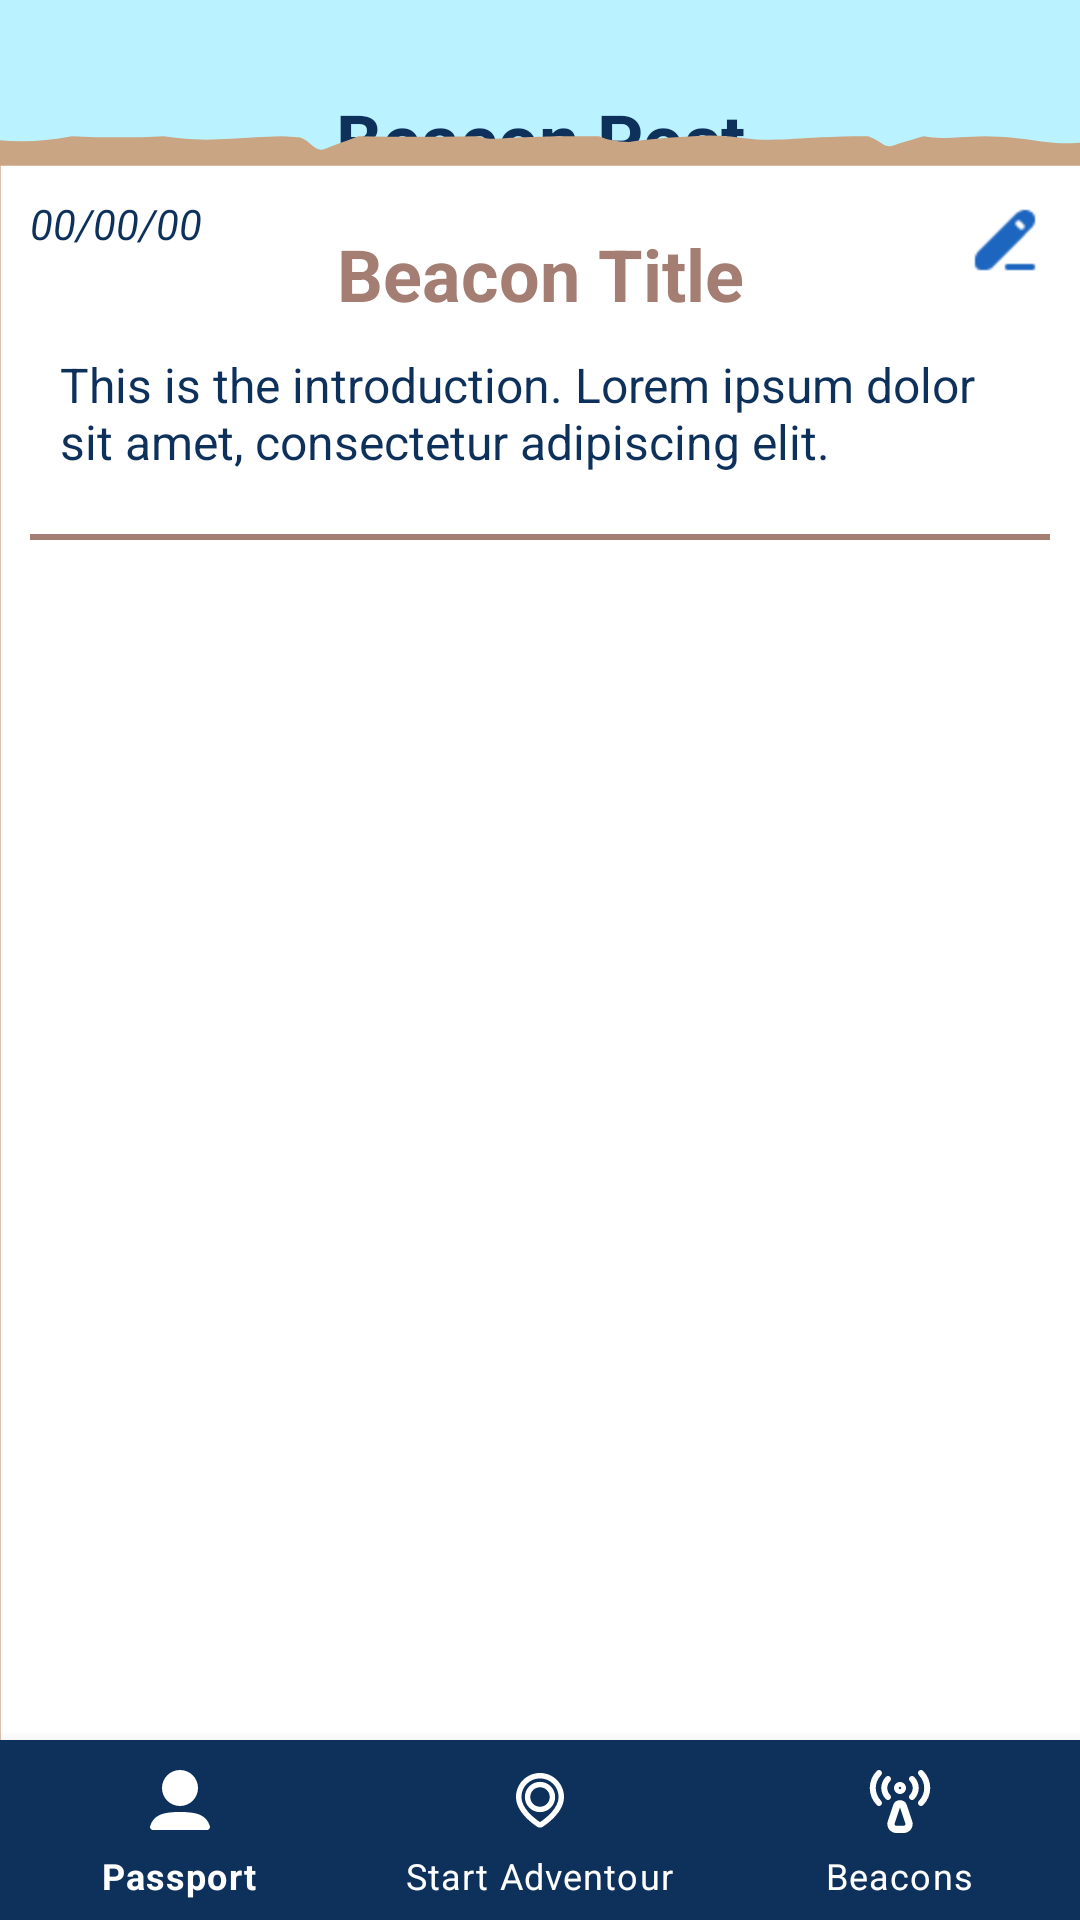

Android layout source for this screen:
<!-- AndroidManifest.xml: application theme Theme.AdventourAndroidVersion -->
<!-- res/layout/activity_beacon_post.xml -->
<?xml version="1.0" encoding="utf-8"?>
<androidx.constraintlayout.widget.ConstraintLayout xmlns:android="http://schemas.android.com/apk/res/android"
    xmlns:app="http://schemas.android.com/apk/res-auto"
    xmlns:tools="http://schemas.android.com/tools"
    android:layout_width="match_parent"
    android:layout_height="match_parent"
    tools:context=".BeaconPost">

    <TextView
        android:id="@+id/beaconPostTextView"
        android:layout_width="wrap_content"
        android:layout_height="wrap_content"
        android:layout_marginTop="30dp"
        android:text="Beacon Post"
        android:textSize="24sp"
        android:textStyle="bold"
        app:layout_constraintEnd_toEndOf="parent"
        app:layout_constraintStart_toStartOf="parent"
        app:layout_constraintTop_toTopOf="parent" />

    <ImageView
        android:id="@+id/bgImageView"
        android:layout_width="380dp"
        android:layout_height="550dp"
        android:background="@drawable/ic_beacon_card_2"
        app:layout_constraintBottom_toBottomOf="parent"
        app:layout_constraintEnd_toEndOf="parent"
        app:layout_constraintStart_toStartOf="parent"
        app:layout_constraintTop_toTopOf="parent"
        />

    <androidx.recyclerview.widget.RecyclerView
        android:id="@+id/beaconPostRV"
        android:layout_width="0dp"
        android:layout_height="0dp"
        app:layout_constraintTop_toBottomOf="@id/lineView"
        app:layout_constraintBottom_toBottomOf="@id/bgImageView"
        app:layout_constraintStart_toStartOf="@id/bgImageView"
        app:layout_constraintEnd_toEndOf="@id/bgImageView"
        android:layout_margin="20dp"/>

    <TextView
        android:id="@+id/beaconTitleTextView"
        android:layout_width="wrap_content"
        android:layout_height="wrap_content"
        android:layout_marginTop="30dp"
        android:text="Beacon Title"
        android:textColor="@color/brown_variant"
        android:textSize="24sp"
        android:textStyle="bold"
        app:layout_constraintEnd_toEndOf="@id/bgImageView"
        app:layout_constraintStart_toStartOf="@id/bgImageView"
        app:layout_constraintTop_toTopOf="@id/bgImageView" />

    <TextView
        android:id="@+id/dateTextView"
        android:layout_width="wrap_content"
        android:layout_height="wrap_content"
        android:text="00/00/00"
        android:textStyle="italic"
        app:layout_constraintStart_toStartOf="@id/bgImageView"
        app:layout_constraintTop_toTopOf="@id/bgImageView"
        android:layout_margin="20dp"/>

    <ImageButton
        android:id="@+id/editButton"
        android:layout_width="30dp"
        android:layout_height="30dp"
        android:scaleX="2"
        android:scaleY="2"
        app:layout_constraintEnd_toEndOf="@id/bgImageView"
        app:layout_constraintTop_toTopOf="@id/bgImageView"
        android:layout_margin="20dp"
        android:background="@color/transparent"
        app:srcCompat="@drawable/ic_edit_icon"
        app:tint="@color/blue_main" />

    <TextView
        android:id="@+id/beaconIntroTextView"
        android:layout_width="320dp"
        android:layout_height="wrap_content"
        android:layout_marginTop="10dp"
        android:text="This is the introduction. Lorem ipsum dolor sit amet, consectetur adipiscing elit."
        android:textSize="16sp"
        app:layout_constraintEnd_toEndOf="parent"
        app:layout_constraintStart_toStartOf="parent"
        app:layout_constraintTop_toBottomOf="@+id/beaconTitleTextView" />

    <View
        android:id="@+id/lineView"
        android:layout_width="0dp"
        android:layout_height="2dp"
        android:layout_margin="20dp"
        app:layout_constraintStart_toStartOf="@id/bgImageView"
        app:layout_constraintEnd_toEndOf="@id/bgImageView"
        app:layout_constraintTop_toBottomOf="@id/beaconIntroTextView"
        android:background="@color/brown_variant" />

    <com.google.android.material.bottomnavigation.BottomNavigationView
        android:id="@+id/bottom_navigation"

        app:layout_constraintStart_toStartOf="parent"
        app:layout_constraintBottom_toBottomOf="parent"
        app:layout_constraintEnd_toEndOf="parent"
        app:layout_constraintHorizontal_bias="0.0"

        android:layout_width="0dp"
        android:layout_height="60dp"
        android:layout_alignParentBottom="true"
        android:layout_marginBottom="0dp"

        app:itemBackground="@color/navy_main"
        app:itemIconTint="@drawable/navbar_selector"
        app:itemTextColor="@drawable/navbar_selector"
        app:menu="@menu/bottom_nav_menu" />

</androidx.constraintlayout.widget.ConstraintLayout>
<!-- resources referenced by this layout -->
<resources>
  <color name="blue_main">#1d66c0</color>
  <color name="brown_variant">#a47d73</color>
  <color name="navy_main">#0e315c</color>
  <!-- drawable ic_beacon_card_2: vector/xml drawable (drawable, 3838 chars, omitted) -->
  <!-- drawable ic_edit_icon (drawable) -->
  <vector xmlns:android="http://schemas.android.com/apk/res/android"
      android:width="12dp"
      android:height="12dp"
      android:viewportWidth="12"
      android:viewportHeight="12">
    <path
        android:pathData="M6,10.5C6,10.2 6.2,10 6.5,10h4c0.3,0 0.5,0.2 0.5,0.5S10.8,11 10.5,11h-4C6.2,11 6,10.8 6,10.5z"
        android:fillColor="#FFFFFF"
        android:fillType="evenOdd"/>
    <path
        android:pathData="M10.4,4c0.8,-0.8 0.8,-1.9 0.2,-2.5C10.3,1.2 9.8,1 9.4,1C8.9,1 8.4,1.2 8,1.5c0,0 0,0 0,0L1.4,8.1C1.2,8.4 1,8.8 1,9.1V10c0,0.6 0.4,1 1,1h0.8c0.4,0 0.8,-0.2 1.1,-0.4L10.4,4zM8.6,2.9c-0.2,-0.2 -0.5,-0.2 -0.7,0c-0.2,0.2 -0.2,0.5 0,0.7l0.5,0.5c0.2,0.2 0.5,0.2 0.7,0c0.2,-0.2 0.2,-0.5 0,-0.7L8.6,2.9z"
        android:fillColor="#FFFFFF"
        android:fillType="evenOdd"/>
  </vector>
  <!-- drawable navbar_selector (drawable) -->
  <?xml version="1.0" encoding="utf-8"?>
  <selector xmlns:android="http://schemas.android.com/apk/res/android">
  
      <item
          android:state_selected="true"
          android:color="@color/white"/>
      <item
          android:state_selected="false"
          android:color="@color/white"/>
  
  </selector>
  <style name="Theme.AdventourAndroidVersion" parent="Theme.MaterialComponents.DayNight.NoActionBar">
          
          <item name="colorPrimary">@color/red_main</item>
          <item name="colorPrimaryVariant">@color/red_variant</item>
          <item name="colorOnPrimary">@color/white</item>
          
          <item name="colorSecondary">@color/blue_main</item>
          <item name="colorSecondaryVariant">@color/blue_variant</item>
          <item name="colorOnSecondary">@color/white</item>
          
          <item name="android:statusBarColor" tools:targetApi="l">?attr/colorSecondaryVariant</item>
          
          <item name="android:colorBackground">@color/cyan_main</item>
          <item name="android:textColor">@color/navy_main</item>
          <item name="android:textColorHint">@color/blue_main</item>
      </style>
  <color name="white">#FFFFFFFF</color>
  <color name="red_main">#ff4b47</color>
  <color name="red_variant">#cf393e</color>
  <color name="blue_variant">#184da9</color>
  <color name="cyan_main">#baf3ff</color>
</resources>
